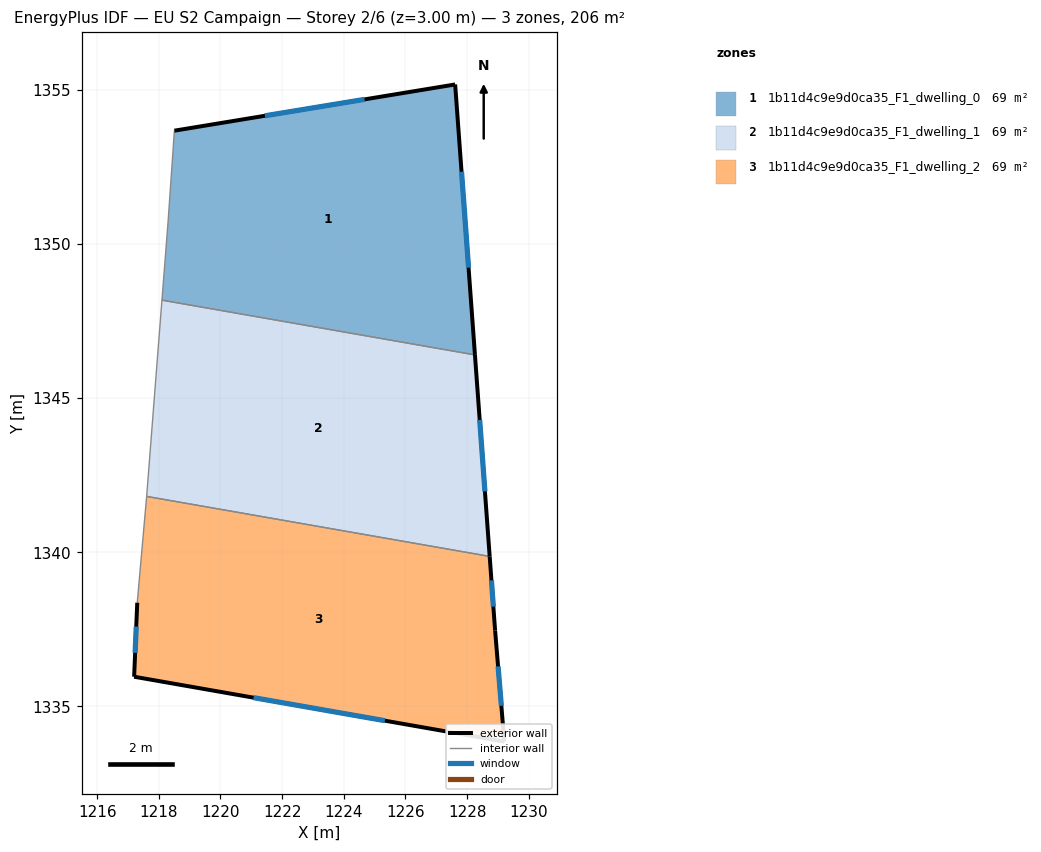
=== STOREY PLAN SPEC (per zone: floor XY polygon, exterior-wall plan segments, windows/doors) ===
zone 1: 1b11d4c9e9d0ca35_F1_dwelling_0  (68.7 m²)
  floor: (1227.61, 1355.17) (1228.25, 1346.40) (1218.10, 1348.18) (1218.30, 1350.77) (1218.50, 1353.67)
  exterior wall: (1227.61, 1355.17) – (1218.51, 1353.67)  [9.2 m]
    window: (1224.67, 1354.69) – (1221.44, 1354.16)  [3.5 m²]
  exterior wall: (1228.25, 1346.40) – (1227.61, 1355.17)  [8.8 m]
    window: (1228.05, 1349.23) – (1227.82, 1352.34)  [3.3 m²]
  interior walls: 3
zone 2: 1b11d4c9e9d0ca35_F1_dwelling_1  (68.7 m²)
  floor: (1228.25, 1346.40) (1228.73, 1339.87) (1217.60, 1341.81) (1218.10, 1348.18)
  exterior wall: (1228.73, 1339.87) – (1228.25, 1346.40)  [6.6 m]
    window: (1228.58, 1341.97) – (1228.41, 1344.29)  [2.5 m²]
  interior walls: 3
zone 3: 1b11d4c9e9d0ca35_F1_dwelling_2  (68.7 m²)
  floor: (1228.73, 1339.87) (1228.91, 1337.46) (1229.21, 1333.86) (1217.20, 1335.96) (1217.30, 1338.36) (1217.60, 1341.81)
  exterior wall: (1228.91, 1337.46) – (1228.73, 1339.87)  [2.4 m]
    window: (1228.85, 1338.24) – (1228.79, 1339.09)  [0.9 m²]
  exterior wall: (1229.21, 1333.86) – (1228.91, 1337.46)  [3.6 m]
    window: (1229.11, 1335.02) – (1229.00, 1336.30)  [1.4 m²]
  exterior wall: (1217.20, 1335.96) – (1229.21, 1333.86)  [12.2 m]
    window: (1221.07, 1335.28) – (1225.33, 1334.54)  [4.6 m²]
  exterior wall: (1217.30, 1338.36) – (1217.20, 1335.96)  [2.4 m]
    window: (1217.27, 1337.59) – (1217.23, 1336.74)  [0.9 m²]
  interior walls: 2

=== DERIVED (storey summary) ===
Building: EU S2 Campaign
Storey: 2 of 6  (floor level z = 3.00 m)
Storey gross floor area: 206.0 m²
Zones on this storey: 3
  - 1b11d4c9e9d0ca35_F1_dwelling_0: floor 68.7 m²; exterior wall 18.0 m (54.1 m²); 2 window(s) 6.8 m²; WWR 12.6%
  - 1b11d4c9e9d0ca35_F1_dwelling_1: floor 68.7 m²; exterior wall 6.6 m (19.7 m²); 1 window(s) 2.5 m²; WWR 12.6%
  - 1b11d4c9e9d0ca35_F1_dwelling_2: floor 68.7 m²; exterior wall 20.6 m (61.9 m²); 4 window(s) 7.8 m²; WWR 12.6%
Zone adjacency (shared interzone walls):
  - 1b11d4c9e9d0ca35_F1_dwelling_0 ↔ 1b11d4c9e9d0ca35_F1_dwelling_1
  - 1b11d4c9e9d0ca35_F1_dwelling_1 ↔ 1b11d4c9e9d0ca35_F1_dwelling_2